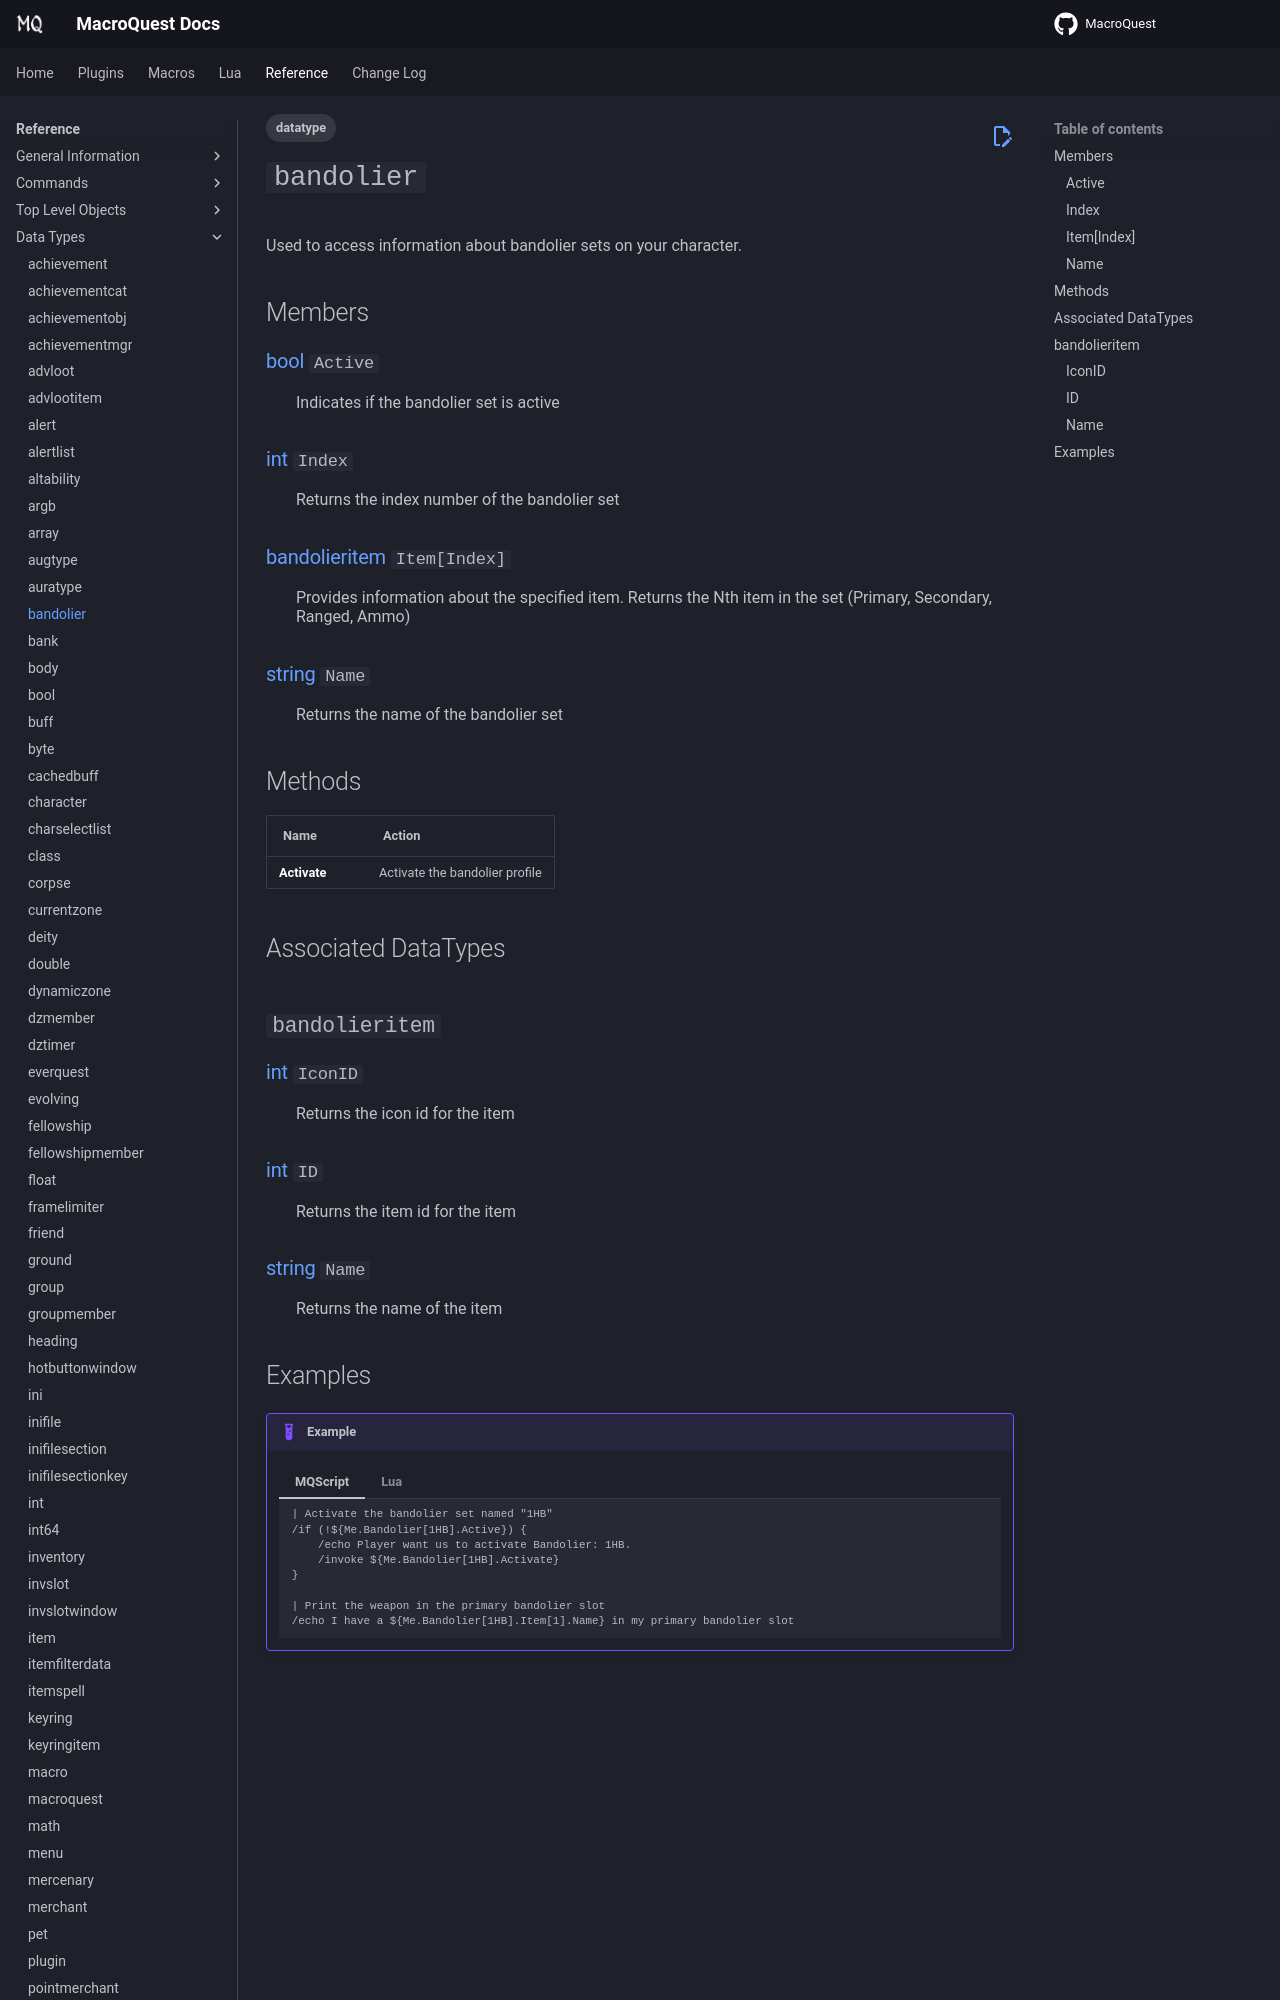

repository: macroquest/docs · page: reference/data-types/datatype-bandolier/index.html · generator: jekyll

---
tags:
    - datatype
---
# `bandolier`

<!--dt-desc-start-->
Used to access information about bandolier sets on your character.
<!--dt-desc-end-->
## Members
<!--dt-members-start-->
### {{ renderMember(type='bool', name='Active') }}

:   Indicates if the bandolier set is active

### {{ renderMember(type='int', name='Index') }}

:   Returns the index number of the bandolier set

### {{ renderMember(type='bandolieritem', name='Item', params='Index') }}

:   Provides information about the specified item. Returns the Nth item in the set (Primary, Secondary, Ranged, Ammo)

### {{ renderMember(type='string', name='Name') }}

:   Returns the name of the bandolier set
<!--dt-members-end-->

## Methods

| Name | Action |
| :--- | :--- |
| **Activate** | Activate the bandolier profile |


## Associated DataTypes

## `bandolieritem`

### {{ renderMember(type='int', name='IconID') }}

:   Returns the icon id for the item

### {{ renderMember(type='int', name='ID') }}

:   Returns the item id for the item

### {{ renderMember(type='string', name='Name') }}

:   Returns the name of the item
